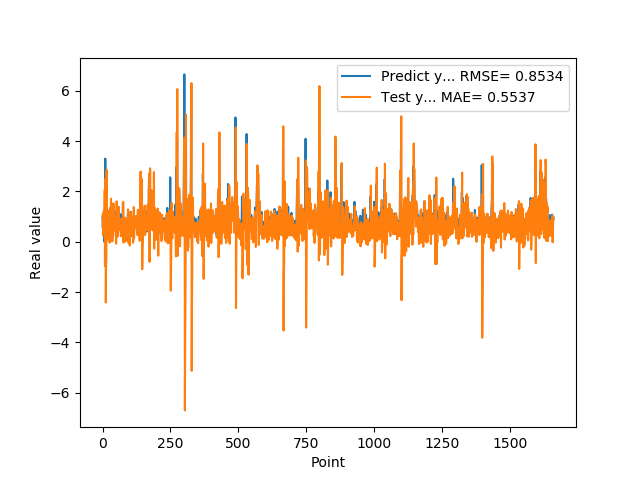

Data behind this chart, as committed beside it:
9.743152856830000763e-01, 1.061415819010623318e+00
5.654720067979999154e-01, 8.626792104537360784e-01
7.307389974590000614e-01, 2.426923778628069239e-01
1.074290990829999792e+00, 6.428684355333020850e-01
9.521890282630000035e-01, 1.198282464126197988e+00
9.879170060160000766e-01, 8.702377715460249963e-01
1.011654973029999960e+00, 9.253095743556426500e-01
0.000000000000000000e+00, 9.752068518318478541e-01
7.643579840659999736e-01, 2.063879559765542382e+00
7.788103222849999119e-01, -9.694499076828435591e-01
3.306220054629999794e+00, 6.667708525641207196e-01
1.055441975589999970e+00, 2.507002451622024619e+00
7.543110251430000801e-01, -2.411685183602914950e+00
7.915459871289999283e-01, -8.846865777684718157e-01
1.409499049189999909e+00, -7.067420805002686546e-01
8.875439763070001042e-01, 2.861908980263371483e+00
6.401469707490000660e-01, 3.095325319412547405e-01
5.082880258560000808e-01, 9.239571602035422104e-02
8.640019893649999450e-01, 3.455771712287923347e-01
5.725920200349999822e-01, 1.245097174122432371e+00
8.469420075419999971e-01, 4.710579250273020935e-01
9.181020259860001032e-01, 8.656775500156000946e-01
7.976629734039999420e-01, 8.241225591152619989e-01
9.608020186419998776e-01, 6.594580976086691360e-01
9.555831551549999192e-01, 9.309345207714874171e-01
3.470349907879999862e-01, 9.394371212610904687e-01
9.546210169789999256e-01, -3.480106662601861051e-02
1.293938040730000072e+00, 1.011713215150081613e+00
5.251880288119999962e-01, 1.355134363843828682e+00
4.773890078070000542e-01, -3.731836310268941709e-04
1.275226235389999907e+00, 2.426832894134868801e-01
8.723750114439999814e-01, 1.710673514707694576e+00
8.355640172959999390e-01, 6.189089120821850143e-01
7.321749925609999377e-01, 7.334821216046052417e-01
7.640249729160000225e-01, 7.417127854613009275e-01
4.072830080990000323e-01, 6.525615362675574183e-01
4.752210080619999610e-01, 1.802354165083426552e-02
8.781340122220000488e-01, 3.105309533142447398e-01
7.414129972460000717e-01, 1.117240206804573255e+00
1.258002042770000051e+00, 2.277857265685677701e-01
1.069700956339999953e+00, 1.527484546197336313e+00
7.274609804150000691e-01, 1.012912877005378576e+00
7.892770171170000459e-01, 6.635852114272250413e-01
6.237750053410000550e-01, 6.832294659503406198e-01
6.914690136910000007e-01, 4.230350752591265362e-01
8.557710051540000640e-01, 6.329348294098143812e-01
7.093830108640000187e-01, 5.608614571808818727e-01
1.014547944070000041e+00, 5.986235928697668518e-01
1.115731000900000103e+00, 1.036968912005008514e+00
4.182830154900000208e-01, 9.771731878715537167e-01
1.002280950550000105e+00, -7.556819367839232027e-02
1.218860983849999968e+00, 9.095946503616221257e-01
1.143296003339999922e+00, 1.609842389511491278e+00
6.528189778330000248e-01, 1.101979982909558231e+00
6.746559739110000731e-01, 2.066873803321834790e-01
6.009536385540000802e-01, 4.937932446262093267e-01
6.694570183749999348e-01, 6.990494385876256933e-01
6.538079977039999990e-01, 2.218946019796376734e-01
7.814120054240000224e-01, 4.271236258080461923e-01
1.206303954120000022e+00, 8.429598093930452674e-01
8.469259738919999725e-01, 1.385852447081062033e+00
... 1,599 more rows
